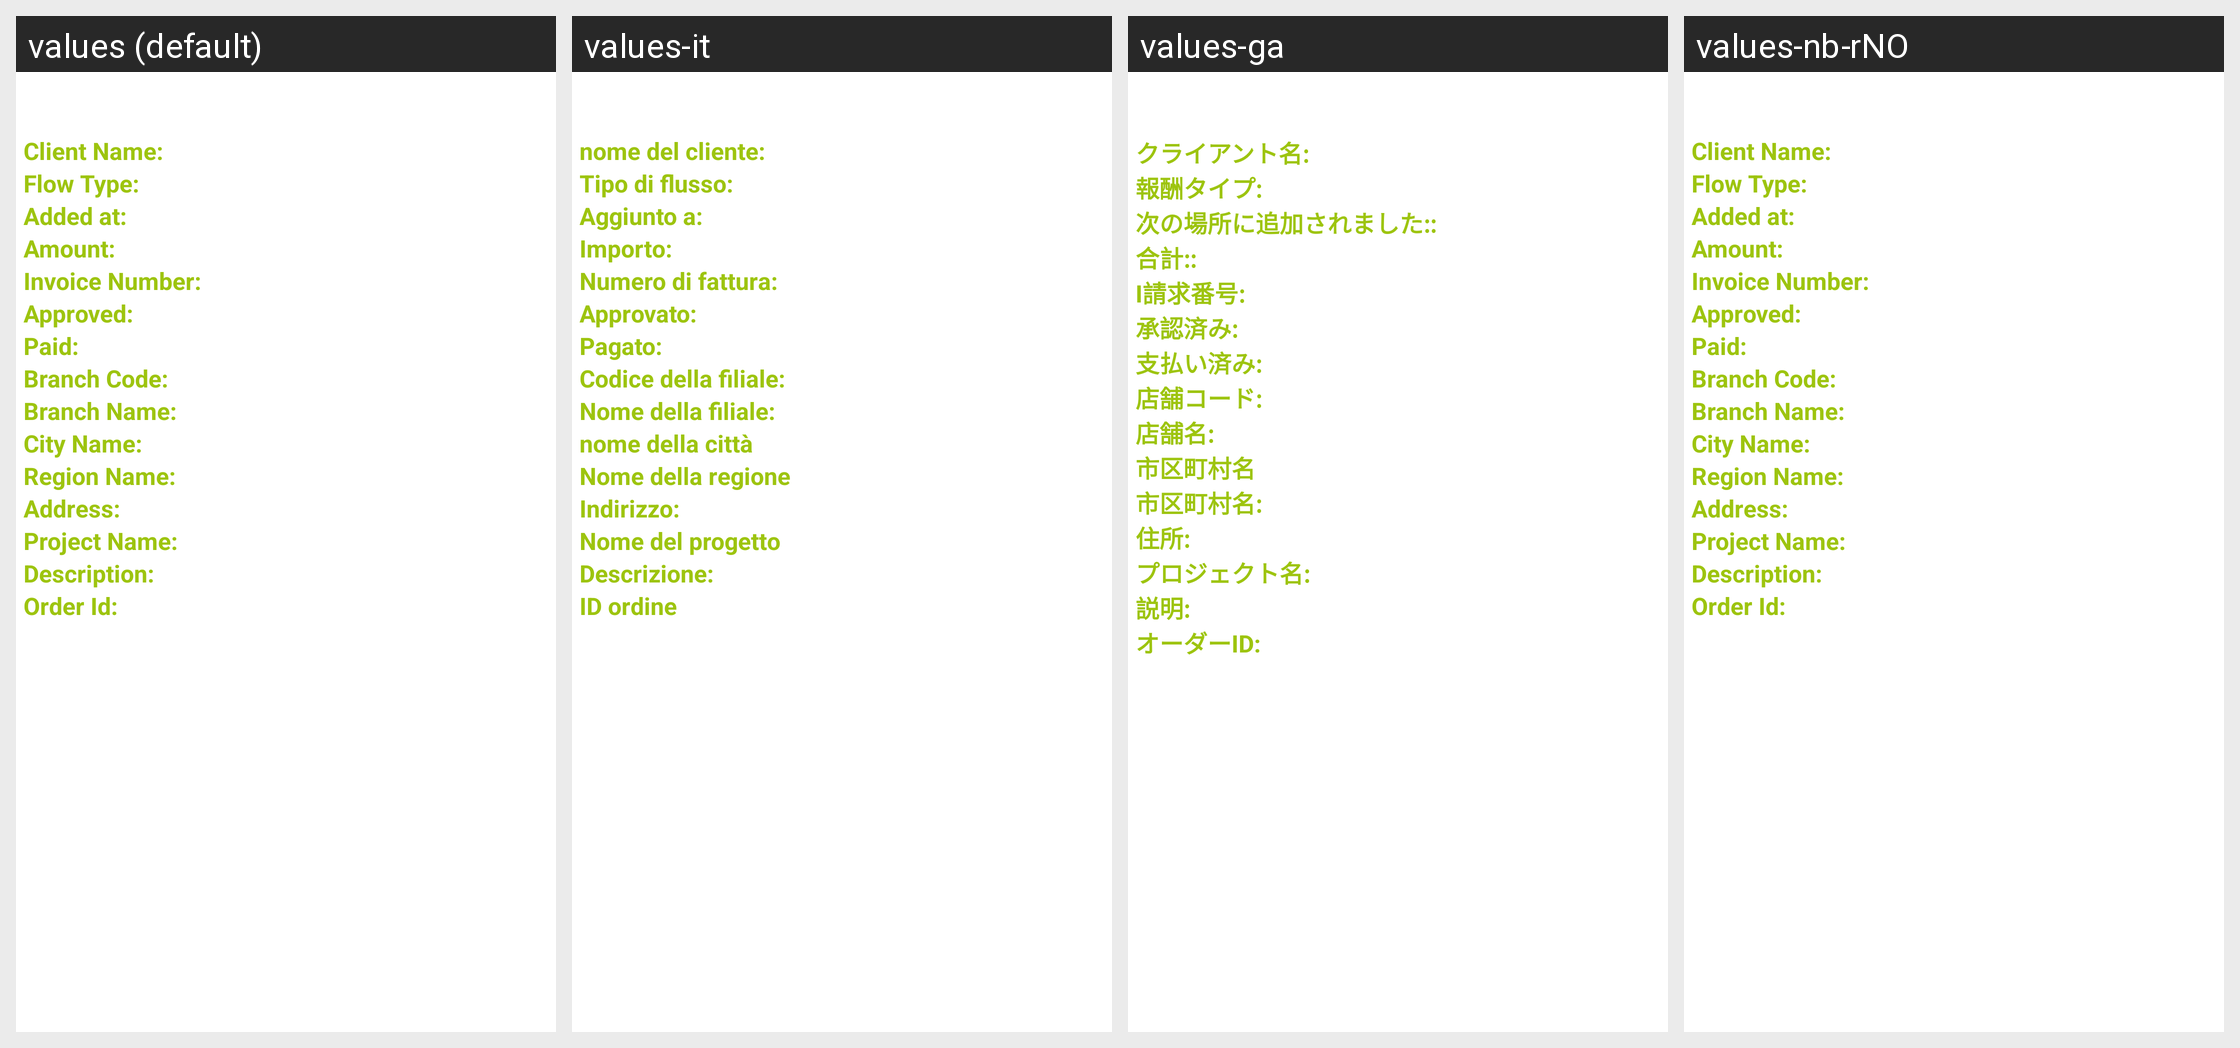

This grid shows one Android layout under several languages. Give, for every string resource on the screen, its name, the default text and each shown locale's text.
Android screen res/layout/refund_dialog.xml rendered under 4 locales, left to right: values (default), values-it, values-ga, values-nb-rNO. Device: Nexus 5 (rendered at 1080×1920; each locale shown at half size, 540×960, under a caption strip naming it); theme android:Theme.NoTitleBar.
Other locales in the repository, not shown: values-bg, values-cs, values-fr, values-hi, values-iw, values-ja, values-km, values-nn-rNO, values-pt, values-ro, values-ru, values-sp, values-sv, values-tr, values-zh.
Strings drawn on this screen, with the default value and each locale's value (text and hints the layout hard-codes, and strings that could not be matched under every locale, appear in the picture but are not listed):

s_item_column_0_line_67_file_37
  values: Client Name:
  values-it: nome del cliente:
  values-ga: クライアント名:
  values-nb-rNO: Client Name:

s_item_column_0_line_94_file_37
  values: Flow Type:
  values-it: Tipo di flusso:
  values-ga: 報酬タイプ:
  values-nb-rNO: Flow Type:

s_item_column_0_line_120_file_37
  values: Added at:
  values-it: Aggiunto a:
  values-ga: 次の場所に追加されました::
  values-nb-rNO: Added at:

s_item_column_0_line_149_file_37
  values: Amount:
  values-it: Importo:
  values-ga: 合計::
  values-nb-rNO: Amount:

s_item_column_0_line_176_file_37
  values: Invoice Number:
  values-it: Numero di fattura:
  values-ga: I請求番号:
  values-nb-rNO: Invoice Number:

s_item_column_0_line_205_file_37
  values: Approved:
  values-it: Approvato:
  values-ga: 承認済み:
  values-nb-rNO: Approved:

s_item_column_0_line_234_file_37
  values: Paid:
  values-it: Pagato:
  values-ga: 支払い済み:
  values-nb-rNO: Paid:

s_item_column_0_line_263_file_37
  values: Branch Code:
  values-it: Codice della filiale:
  values-ga: 店舗コード:
  values-nb-rNO: Branch Code:

s_item_column_0_line_292_file_37
  values: Branch Name:
  values-it: Nome della filiale:
  values-ga: 店舗名:
  values-nb-rNO: Branch Name:

s_item_column_0_line_321_file_37
  values: City Name:
  values-it: nome della città
  values-ga: 市区町村名
  values-nb-rNO: City Name:

s_item_column_0_line_350_file_37
  values: Region Name:
  values-it: Nome della regione
  values-ga: 市区町村名:
  values-nb-rNO: Region Name:

s_item_column_0_line_379_file_37
  values: Address:
  values-it: Indirizzo:
  values-ga: 住所:
  values-nb-rNO: Address:

s_item_column_0_line_408_file_37
  values: Project Name:
  values-it: Nome del progetto
  values-ga: プロジェクト名:
  values-nb-rNO: Project Name:

s_item_column_0_line_436_file_37
  values: Description:
  values-it: Descrizione:
  values-ga: 説明:
  values-nb-rNO: Description:

s_item_column_0_line_465_file_37
  values: Order Id:
  values-it: ID ordine
  values-ga: オーダーID:
  values-nb-rNO: Order Id:
